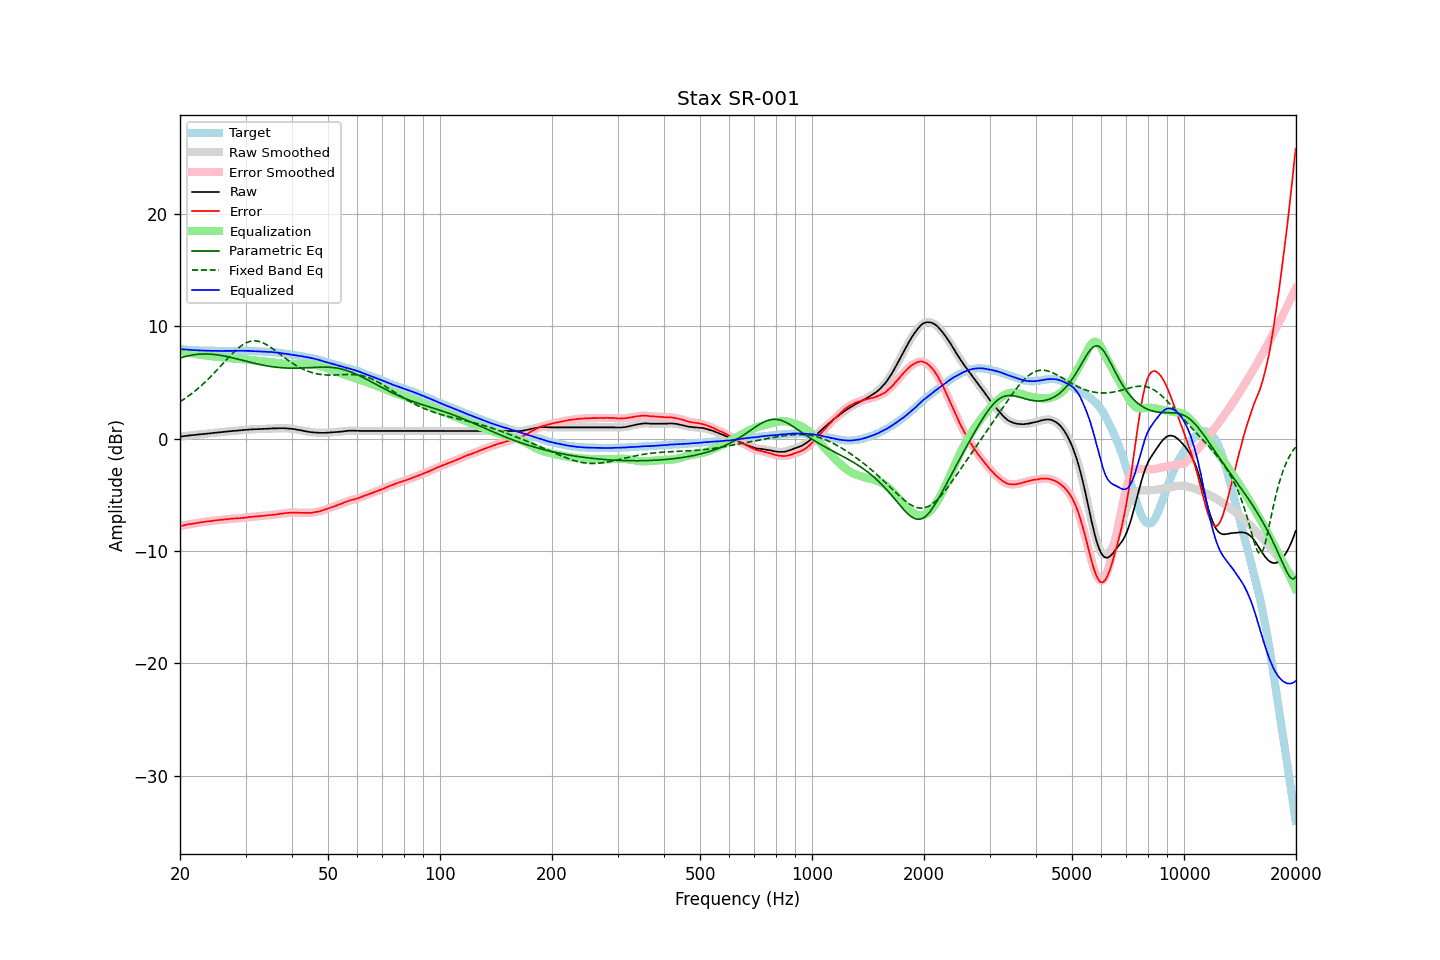

Data behind this chart, as committed beside it:
frequency, raw, error, smoothed, error_smoothed, equalization, parametric_eq, fixed_band_eq, equalized_raw, equalized_smoothed, target
20.00, 0.18, -7.78, 0.18, -7.78, 7.78, 7.16, 3.28, 7.96, 7.96, 7.96
20.20, 0.20, -7.75, 0.20, -7.75, 7.75, 7.21, 3.37, 7.95, 7.95, 7.95
20.40, 0.21, -7.73, 0.21, -7.73, 7.72, 7.25, 3.46, 7.93, 7.94, 7.94
20.61, 0.23, -7.70, 0.23, -7.70, 7.70, 7.29, 3.56, 7.93, 7.93, 7.93
20.81, 0.25, -7.66, 0.25, -7.67, 7.67, 7.33, 3.66, 7.92, 7.92, 7.91
21.02, 0.26, -7.64, 0.26, -7.64, 7.65, 7.36, 3.76, 7.91, 7.91, 7.90
21.23, 0.28, -7.61, 0.28, -7.62, 7.62, 7.39, 3.86, 7.90, 7.90, 7.89
21.44, 0.29, -7.61, 0.29, -7.60, 7.60, 7.42, 3.97, 7.89, 7.89, 7.90
21.66, 0.31, -7.57, 0.31, -7.58, 7.57, 7.44, 4.08, 7.88, 7.88, 7.88
21.87, 0.32, -7.56, 0.32, -7.55, 7.55, 7.46, 4.19, 7.87, 7.87, 7.88
22.09, 0.34, -7.52, 0.34, -7.52, 7.52, 7.48, 4.31, 7.86, 7.86, 7.86
22.31, 0.35, -7.50, 0.35, -7.50, 7.50, 7.50, 4.43, 7.85, 7.85, 7.85
22.54, 0.37, -7.47, 0.37, -7.47, 7.48, 7.51, 4.55, 7.85, 7.85, 7.84
22.76, 0.38, -7.46, 0.38, -7.45, 7.46, 7.52, 4.68, 7.84, 7.84, 7.84
22.99, 0.40, -7.43, 0.40, -7.43, 7.43, 7.53, 4.81, 7.83, 7.83, 7.83
23.22, 0.41, -7.41, 0.41, -7.42, 7.41, 7.53, 4.94, 7.82, 7.83, 7.82
23.45, 0.43, -7.40, 0.43, -7.39, 7.40, 7.53, 5.08, 7.83, 7.82, 7.83
23.69, 0.44, -7.38, 0.44, -7.38, 7.38, 7.53, 5.21, 7.82, 7.82, 7.82
23.92, 0.46, -7.35, 0.46, -7.36, 7.36, 7.52, 5.36, 7.82, 7.82, 7.81
24.16, 0.47, -7.35, 0.47, -7.34, 7.34, 7.51, 5.50, 7.81, 7.81, 7.82
24.40, 0.49, -7.33, 0.49, -7.33, 7.32, 7.50, 5.65, 7.81, 7.81, 7.82
24.65, 0.51, -7.30, 0.51, -7.31, 7.30, 7.49, 5.79, 7.81, 7.81, 7.81
24.89, 0.52, -7.29, 0.52, -7.28, 7.29, 7.47, 5.94, 7.81, 7.81, 7.81
25.14, 0.54, -7.26, 0.54, -7.27, 7.27, 7.45, 6.10, 7.81, 7.81, 7.80
25.39, 0.55, -7.25, 0.55, -7.25, 7.25, 7.43, 6.25, 7.80, 7.80, 7.80
25.65, 0.56, -7.24, 0.56, -7.24, 7.24, 7.41, 6.41, 7.80, 7.80, 7.80
25.91, 0.58, -7.22, 0.58, -7.23, 7.22, 7.39, 6.56, 7.80, 7.80, 7.80
26.16, 0.59, -7.22, 0.59, -7.21, 7.21, 7.36, 6.72, 7.80, 7.80, 7.81
26.43, 0.61, -7.19, 0.61, -7.20, 7.19, 7.33, 6.87, 7.80, 7.80, 7.80
26.69, 0.62, -7.18, 0.62, -7.18, 7.18, 7.30, 7.03, 7.80, 7.80, 7.80
26.96, 0.64, -7.16, 0.64, -7.16, 7.16, 7.27, 7.18, 7.80, 7.80, 7.80
27.23, 0.65, -7.15, 0.65, -7.15, 7.15, 7.24, 7.33, 7.80, 7.80, 7.80
27.50, 0.67, -7.13, 0.67, -7.13, 7.14, 7.21, 7.48, 7.81, 7.81, 7.80
27.77, 0.68, -7.13, 0.68, -7.12, 7.13, 7.18, 7.63, 7.81, 7.81, 7.81
28.05, 0.69, -7.11, 0.69, -7.12, 7.12, 7.14, 7.76, 7.81, 7.81, 7.80
28.33, 0.70, -7.11, 0.70, -7.11, 7.11, 7.11, 7.90, 7.81, 7.81, 7.81
28.62, 0.71, -7.10, 0.71, -7.10, 7.10, 7.07, 8.02, 7.81, 7.81, 7.81
28.90, 0.73, -7.09, 0.73, -7.09, 7.09, 7.03, 8.14, 7.82, 7.81, 7.82
29.19, 0.74, -7.08, 0.74, -7.08, 7.08, 7.00, 8.25, 7.82, 7.81, 7.82
29.48, 0.75, -7.06, 0.75, -7.07, 7.06, 6.96, 8.35, 7.81, 7.81, 7.81
29.78, 0.76, -7.05, 0.76, -7.05, 7.05, 6.92, 8.44, 7.81, 7.81, 7.81
30.08, 0.77, -7.04, 0.77, -7.03, 7.03, 6.89, 8.51, 7.80, 7.80, 7.81
30.38, 0.79, -7.00, 0.79, -7.01, 7.01, 6.85, 8.58, 7.80, 7.80, 7.79
30.68, 0.80, -6.99, 0.80, -6.99, 7.00, 6.81, 8.63, 7.80, 7.80, 7.79
30.99, 0.82, -6.97, 0.81, -6.97, 6.98, 6.78, 8.66, 7.80, 7.80, 7.79
31.30, 0.82, -6.97, 0.82, -6.96, 6.97, 6.74, 8.69, 7.79, 7.79, 7.79
31.61, 0.83, -6.95, 0.83, -6.95, 6.95, 6.71, 8.70, 7.78, 7.78, 7.78
31.93, 0.83, -6.93, 0.83, -6.94, 6.94, 6.68, 8.69, 7.77, 7.77, 7.76
32.24, 0.83, -6.94, 0.83, -6.93, 6.93, 6.64, 8.68, 7.76, 7.76, 7.77
32.57, 0.84, -6.91, 0.84, -6.92, 6.91, 6.61, 8.65, 7.75, 7.75, 7.75
32.89, 0.85, -6.90, 0.85, -6.90, 6.90, 6.58, 8.61, 7.75, 7.75, 7.75
33.22, 0.85, -6.89, 0.85, -6.89, 6.89, 6.55, 8.56, 7.74, 7.74, 7.74
33.55, 0.86, -6.88, 0.86, -6.88, 6.87, 6.52, 8.49, 7.73, 7.73, 7.74
33.89, 0.87, -6.86, 0.87, -6.86, 6.86, 6.50, 8.42, 7.73, 7.73, 7.73
34.23, 0.87, -6.84, 0.87, -6.84, 6.85, 6.47, 8.34, 7.72, 7.72, 7.71
34.57, 0.88, -6.83, 0.88, -6.83, 6.83, 6.45, 8.26, 7.71, 7.71, 7.71
34.92, 0.89, -6.80, 0.89, -6.81, 6.82, 6.42, 8.16, 7.70, 7.70, 7.69
35.27, 0.90, -6.81, 0.90, -6.80, 6.80, 6.40, 8.06, 7.70, 7.70, 7.71
35.62, 0.90, -6.78, 0.90, -6.79, 6.78, 6.38, 7.96, 7.68, 7.68, 7.68
35.97, 0.91, -6.77, 0.91, -6.77, 6.76, 6.36, 7.86, 7.67, 7.67, 7.68
... 635 more rows
